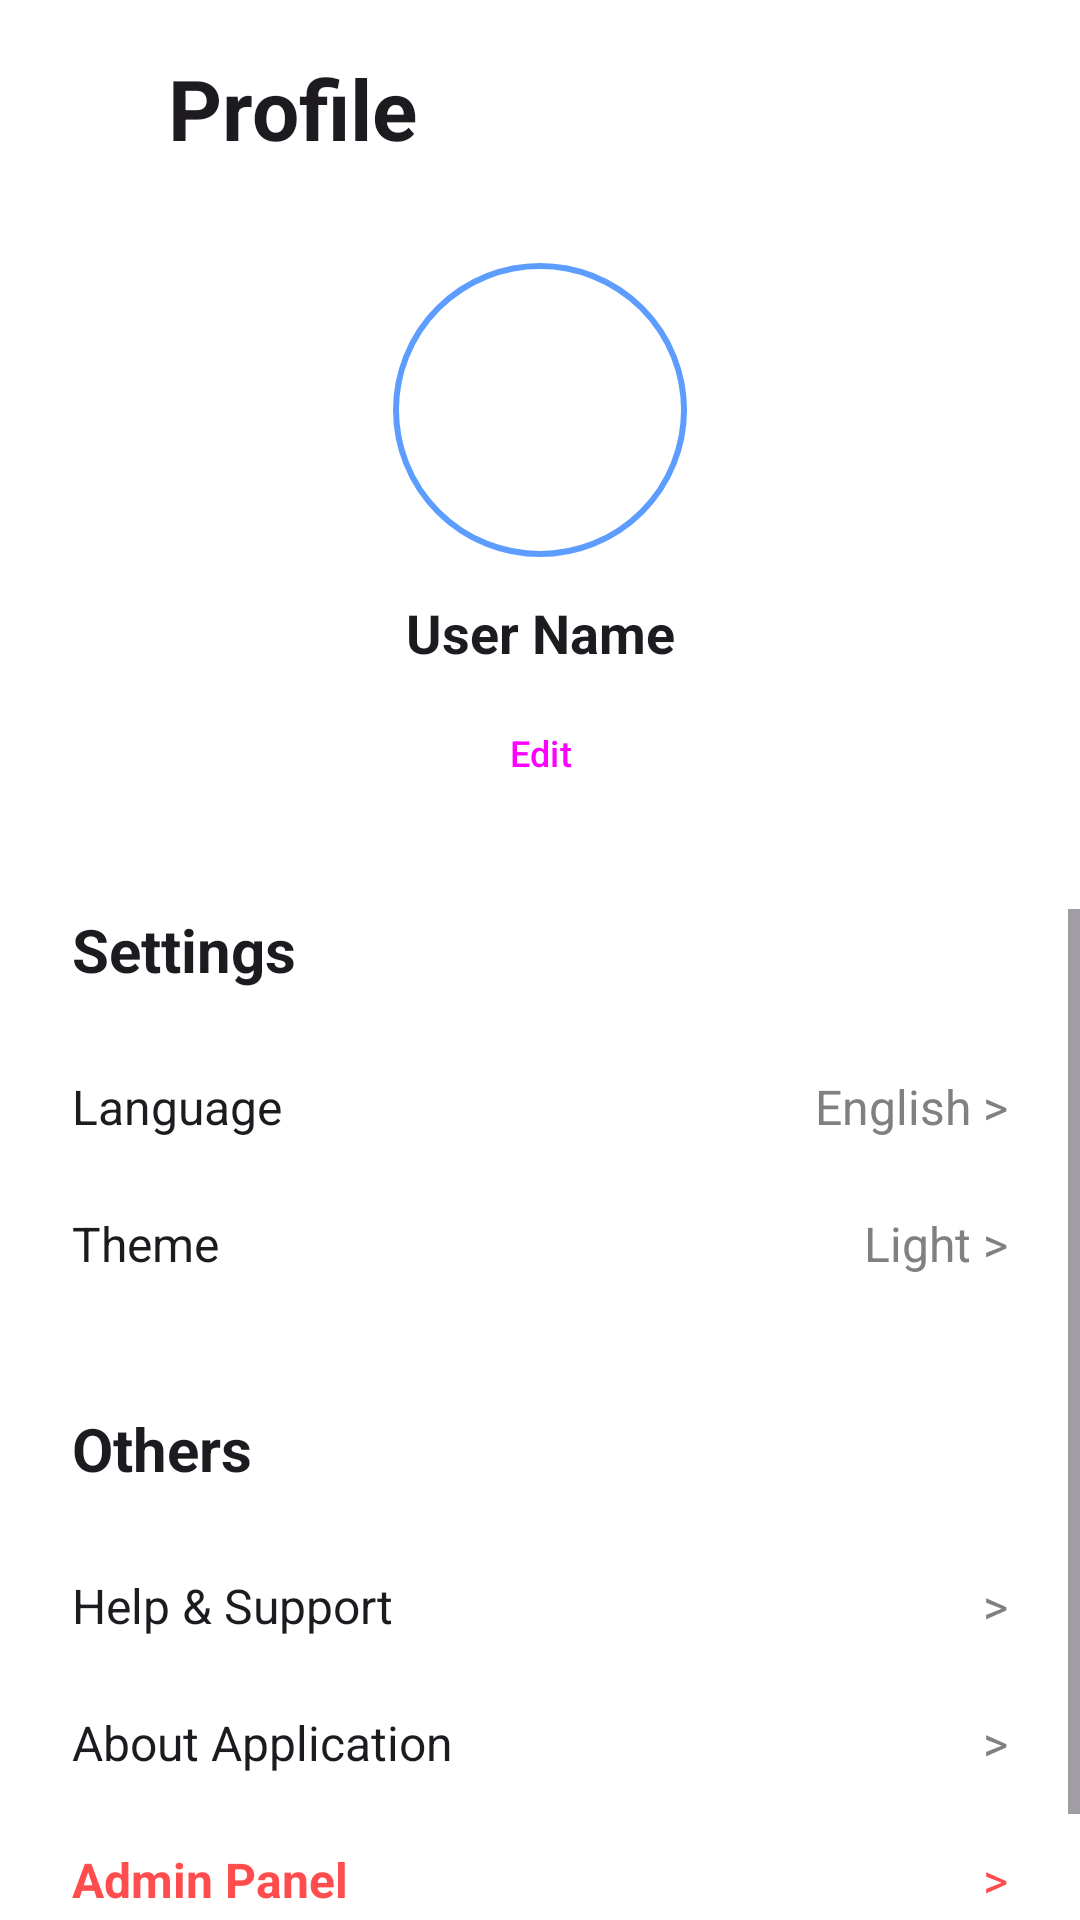

Layout XML and referenced resources for this Android screen:
<!-- AndroidManifest.xml: application theme Theme.AnimaList -->
<!-- res/layout/activity_profile.xml -->
<?xml version="1.0" encoding="utf-8"?>
<androidx.constraintlayout.widget.ConstraintLayout
    xmlns:android="http://schemas.android.com/apk/res/android"
    xmlns:app="http://schemas.android.com/apk/res-auto"
    android:layout_width="match_parent"
    android:layout_height="match_parent"
    android:background="@color/warna_bg_utama">

    <ImageView
        android:id="@+id/btn_back"
        android:layout_width="24dp"
        android:layout_height="24dp"
        android:layout_marginStart="24dp"
        android:layout_marginTop="24dp"
        android:src="@drawable/back"
        app:tint="?android:attr/textColorPrimary"
        app:layout_constraintStart_toStartOf="parent"
        app:layout_constraintTop_toTopOf="parent" />

    <TextView
        android:id="@+id/tv_title_profile"
        android:layout_width="wrap_content"
        android:layout_height="wrap_content"
        android:layout_marginStart="8dp"
        android:text="@string/profile_title"
        android:textColor="?android:attr/textColorPrimary"
        android:textSize="28sp"
        android:textStyle="bold"
        app:layout_constraintStart_toEndOf="@+id/btn_back"
        app:layout_constraintTop_toTopOf="@+id/btn_back"
        app:layout_constraintBottom_toBottomOf="@+id/btn_back" />

    <com.google.android.material.imageview.ShapeableImageView
        android:id="@+id/img_profile_pic"
        android:layout_width="100dp"
        android:layout_height="100dp"
        android:layout_marginTop="32dp"
        android:padding="2dp"
        android:scaleType="centerCrop"
        android:src="@drawable/profile"
        app:shapeAppearanceOverlay="@style/CircleImage"
        app:strokeColor="#5C9DFF"
        app:strokeWidth="2dp"
        app:tint="?android:attr/textColorSecondary"
        app:layout_constraintEnd_toEndOf="parent"
        app:layout_constraintStart_toStartOf="parent"
        app:layout_constraintTop_toBottomOf="@+id/tv_title_profile" />

    <TextView
        android:id="@+id/tv_profile_name"
        android:layout_width="wrap_content"
        android:layout_height="wrap_content"
        android:layout_marginTop="12dp"
        android:text="@string/default_username"
        android:textColor="?android:attr/textColorPrimary"
        android:textSize="18sp"
        android:textStyle="bold"
        app:layout_constraintEnd_toEndOf="parent"
        app:layout_constraintStart_toStartOf="parent"
        app:layout_constraintTop_toBottomOf="@+id/img_profile_pic" />

    <Button
        android:id="@+id/btn_edit_profile"
        style="@style/Widget.Material3.Button.TonalButton"
        android:layout_width="wrap_content"
        android:layout_height="40dp"
        android:layout_marginTop="8dp"
        android:text="@string/edit_profile"
        android:textSize="12sp"
        android:paddingHorizontal="16dp"
        app:layout_constraintEnd_toEndOf="parent"
        app:layout_constraintStart_toStartOf="parent"
        app:layout_constraintTop_toBottomOf="@+id/tv_profile_name" />

    <ScrollView
        android:layout_width="match_parent"
        android:layout_height="0dp"
        android:layout_marginTop="32dp"
        app:layout_constraintBottom_toBottomOf="parent"
        app:layout_constraintTop_toBottomOf="@+id/btn_edit_profile">

        <LinearLayout
            android:layout_width="match_parent"
            android:layout_height="wrap_content"
            android:orientation="vertical"
            android:paddingHorizontal="24dp">

            <TextView
                android:id="@+id/label_settings_header"
                android:layout_width="wrap_content"
                android:layout_height="wrap_content"
                android:layout_marginBottom="16dp"
                android:text="@string/settings_header"
                android:textColor="?android:attr/textColorPrimary"
                android:textSize="20sp"
                android:textStyle="bold" />

            <RelativeLayout
                android:id="@+id/layout_setting_language"
                android:layout_width="match_parent"
                android:layout_height="wrap_content"
                android:clickable="true"
                android:focusable="true"
                android:background="?attr/selectableItemBackground"
                android:paddingVertical="12dp">
                <TextView
                    android:id="@+id/label_language"
                    android:layout_width="wrap_content"
                    android:layout_height="wrap_content"
                    android:text="@string/language_setting"
                    android:textColor="?android:attr/textColorPrimary"
                    android:textSize="16sp" />
                <TextView
                    android:id="@+id/tv_current_language"
                    android:layout_width="wrap_content"
                    android:layout_height="wrap_content"
                    android:layout_alignParentEnd="true"
                    android:text="@string/default_language_val"
                    android:textColor="#808080"
                    android:textSize="16sp" />
            </RelativeLayout>

            <RelativeLayout
                android:id="@+id/layout_setting_theme"
                android:layout_width="match_parent"
                android:layout_height="wrap_content"
                android:clickable="true"
                android:focusable="true"
                android:background="?attr/selectableItemBackground"
                android:paddingVertical="12dp">
                <TextView
                    android:id="@+id/label_theme"
                    android:layout_width="wrap_content"
                    android:layout_height="wrap_content"
                    android:text="@string/theme_setting"
                    android:textColor="?android:attr/textColorPrimary"
                    android:textSize="16sp" />
                <TextView
                    android:id="@+id/tv_current_theme"
                    android:layout_width="wrap_content"
                    android:layout_height="wrap_content"
                    android:layout_alignParentEnd="true"
                    android:text="@string/default_theme_val"
                    android:textColor="#808080"
                    android:textSize="16sp" />
            </RelativeLayout>

            <TextView
                android:id="@+id/label_others_header"
                android:layout_width="wrap_content"
                android:layout_height="wrap_content"
                android:layout_marginTop="32dp"
                android:layout_marginBottom="16dp"
                android:text="@string/others_header"
                android:textColor="?android:attr/textColorPrimary"
                android:textSize="20sp"
                android:textStyle="bold" />

            <RelativeLayout
                android:id="@+id/layout_setting_help"
                android:layout_width="match_parent"
                android:layout_height="wrap_content"
                android:clickable="true"
                android:focusable="true"
                android:background="?attr/selectableItemBackground"
                android:paddingVertical="12dp">
                <TextView
                    android:id="@+id/label_help"
                    android:layout_width="wrap_content"
                    android:layout_height="wrap_content"
                    android:text="@string/help_support"
                    android:textColor="?android:attr/textColorPrimary"
                    android:textSize="16sp" />
                <TextView
                    android:layout_width="wrap_content"
                    android:layout_height="wrap_content"
                    android:layout_alignParentEnd="true"
                    android:text="@string/arrow_symbol"
                    android:textColor="#808080"
                    android:textSize="16sp" />
            </RelativeLayout>

            <RelativeLayout
                android:id="@+id/layout_setting_about"
                android:layout_width="match_parent"
                android:layout_height="wrap_content"
                android:clickable="true"
                android:focusable="true"
                android:background="?attr/selectableItemBackground"
                android:paddingVertical="12dp">
                <TextView
                    android:id="@+id/label_about"
                    android:layout_width="wrap_content"
                    android:layout_height="wrap_content"
                    android:text="@string/about_app"
                    android:textColor="?android:attr/textColorPrimary"
                    android:textSize="16sp" />
                <TextView
                    android:layout_width="wrap_content"
                    android:layout_height="wrap_content"
                    android:layout_alignParentEnd="true"
                    android:text="@string/arrow_symbol"
                    android:textColor="#808080"
                    android:textSize="16sp" />
            </RelativeLayout>

            <RelativeLayout
                android:id="@+id/layout_setting_admin"
                android:layout_width="match_parent"
                android:layout_height="wrap_content"
                android:clickable="true"
                android:focusable="true"
                android:background="?attr/selectableItemBackground"
                android:paddingVertical="12dp">
                <TextView
                    android:layout_width="wrap_content"
                    android:layout_height="wrap_content"
                    android:text="@string/admin_panel"
                    android:textColor="#FF4C4C"
                    android:textStyle="bold"
                    android:textSize="16sp" />
                <TextView
                    android:layout_width="wrap_content"
                    android:layout_height="wrap_content"
                    android:layout_alignParentEnd="true"
                    android:text="@string/arrow_symbol"
                    android:textColor="#FF4C4C"
                    android:textSize="16sp" />
            </RelativeLayout>

            <View
                android:layout_width="match_parent"
                android:layout_height="30dp"/>

        </LinearLayout>
    </ScrollView>
</androidx.constraintlayout.widget.ConstraintLayout>
<!-- resources referenced by this layout -->
<resources>
  <color name="warna_bg_utama">#FFFFFF</color>
  <string name="about_app">About Application</string>
  <string name="admin_panel">Admin Panel</string>
  <string name="arrow_symbol">&gt;</string>
  <string name="default_language_val">English &gt;</string>
  <string name="default_theme_val">Light &gt;</string>
  <string name="default_username">User Name</string>
  <string name="edit_profile">Edit</string>
  <string name="help_support">Help &amp; Support</string>
  <string name="language_setting">Language</string>
  <string name="others_header">Others</string>
  <string name="profile_title">Profile</string>
  <string name="settings_header">Settings</string>
  <string name="theme_setting">Theme</string>
  <style name="CircleImage" parent="">
          <item name="cornerFamily">rounded</item>
          <item name="cornerSize">50%</item>
      </style>
  <style name="Theme.AnimaList" parent="Base.Theme.AnimaList" />
  <style name="Base.Theme.AnimaList" parent="Theme.Material3.DayNight.NoActionBar">
          <item name="android:statusBarColor">@color/warna_bg_utama</item>
          <item name="android:windowLightStatusBar">true</item>
          <item name="android:navigationBarColor">@color/warna_bg_utama</item>
          <item name="android:windowLightNavigationBar" tools:targetApi="O_MR1">true</item>
      </style>
</resources>
